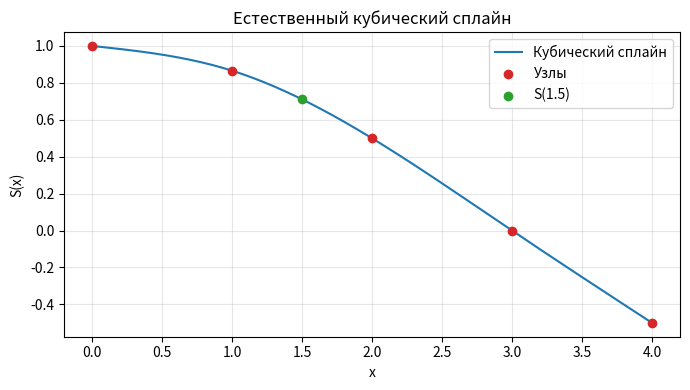

The matplotlib source for this figure:
x = [0.0, 1.0, 2.0, 3.0, 4.0]
y = [1.0, 0.86603, 0.5, 0.0, -0.5]
X_star = 1.5


def natural_cubic_spline_seconds(x, y):
    """
     Вычисляет вторые производные естественного кубического сплайна в узлах.

     Метод решения:
     Вторые производные m_i = S''(x_i) находятся из трёхдиагональной системы
     линейных уравнений (формулы 3.13 методички):

     h_{i-1}·m_{i-1} + 2(h_{i-1} + h_i)·m_i + h_i·m_{i+1} =
         6·[(f_{i+1} - f_i)/h_i - (f_i - f_{i-1})/h_{i-1}]

     для i = 1, ..., n-1, где h_i = x_{i+1} - x_i.
     Система решается методом прогонки (Thomas algorithm):
     """
    n = len(x) - 1
    h = [x[i + 1] - x[i] for i in range(n)]
    if n < 2:
        return [0.0] * (n + 1)
    # Коэффициенты трёхдиагональной матрицы
    a = [0.0] * (n - 1)  # поддиагональ
    b = [0.0] * (n - 1)  # главная
    c = [0.0] * (n - 1)  # наддиагональ
    d = [0.0] * (n - 1)  # правая часть

    for i in range(1, n):
        j = i - 1
        a[j] = h[i - 1]
        b[j] = 2 * (h[i - 1] + h[i])
        c[j] = h[i]
        d[j] = 6 * ((y[i + 1] - y[i]) / h[i] - (y[i] - y[i - 1]) / h[i - 1])

    for i in range(1, n - 1):
        w = a[i] / b[i - 1]
        b[i] -= w * c[i - 1]
        d[i] -= w * d[i - 1]

    m_inner = [0.0] * (n - 1)
    m_inner[-1] = d[-1] / b[-1]
    for i in range(n - 3, -1, -1):
        m_inner[i] = (d[i] - c[i] * m_inner[i + 1]) / b[i]

    m = [0.0] * (n + 1)
    for i in range(1, n):
        m[i] = m_inner[i - 1]
    return m


def spline_eval(x, y, m, t):
    """
       Вычисляет значение кубического сплайна в точке t.
       На отрезке [x_i, x_{i+1}] сплайн задаётся формулой (раздел 3.1 методички):

       S_i(t) = m_i·(x_{i+1} - t)³/(6·h_i) + m_{i+1}·(t - x_i)³/(6·h_i)
              + [y_i - m_i·h_i²/6]·(x_{i+1} - t)/h_i
              + [y_{i+1} - m_{i+1}·h_i²/6]·(t - x_i)/h_i

       где h_i = x_{i+1} - x_i.
       """
    if t <= x[0]:
        i = 0
    elif t >= x[-1]:
        i = len(x) - 2
    else:
        i = 0
        while not (x[i] <= t <= x[i + 1]):
            i += 1
    h = x[i + 1] - x[i]
    xi, xi1 = x[i], x[i + 1]
    yi, yi1 = y[i], y[i + 1]
    mi, mi1 = m[i], m[i + 1]
    S = (mi * (xi1 - t) ** 3 + mi1 * (t - xi) ** 3) / (6 * h) \
        + (yi - mi * h * h / 6.0) * (xi1 - t) / h \
        + (yi1 - mi1 * h * h / 6.0) * (t - xi) / h
    return S


m = natural_cubic_spline_seconds(x, y)
S_xstar = spline_eval(x, y, m, X_star)
print("S(1.5) =", S_xstar)

import matplotlib.pyplot as plt

xs = []
ys = []
for i in range(len(x) - 1):
    t0, t1 = x[i], x[i + 1]
    steps = 50
    for k in range(steps + 1):
        t = t0 + (t1 - t0) * k / steps
        xs.append(t)
        ys.append(spline_eval(x, y, m, t))

plt.figure(figsize=(7, 4))
plt.plot(xs, ys, label="Кубический сплайн", color="tab:blue")
plt.scatter(x, y, label="Узлы", color="tab:red", zorder=3)
plt.scatter([X_star], [S_xstar], label="S(1.5)", color="tab:green", zorder=4)
plt.title("Естественный кубический сплайн")
plt.xlabel("x")
plt.ylabel("S(x)")
plt.grid(True, alpha=0.3)
plt.legend()
plt.tight_layout()
plt.show()
